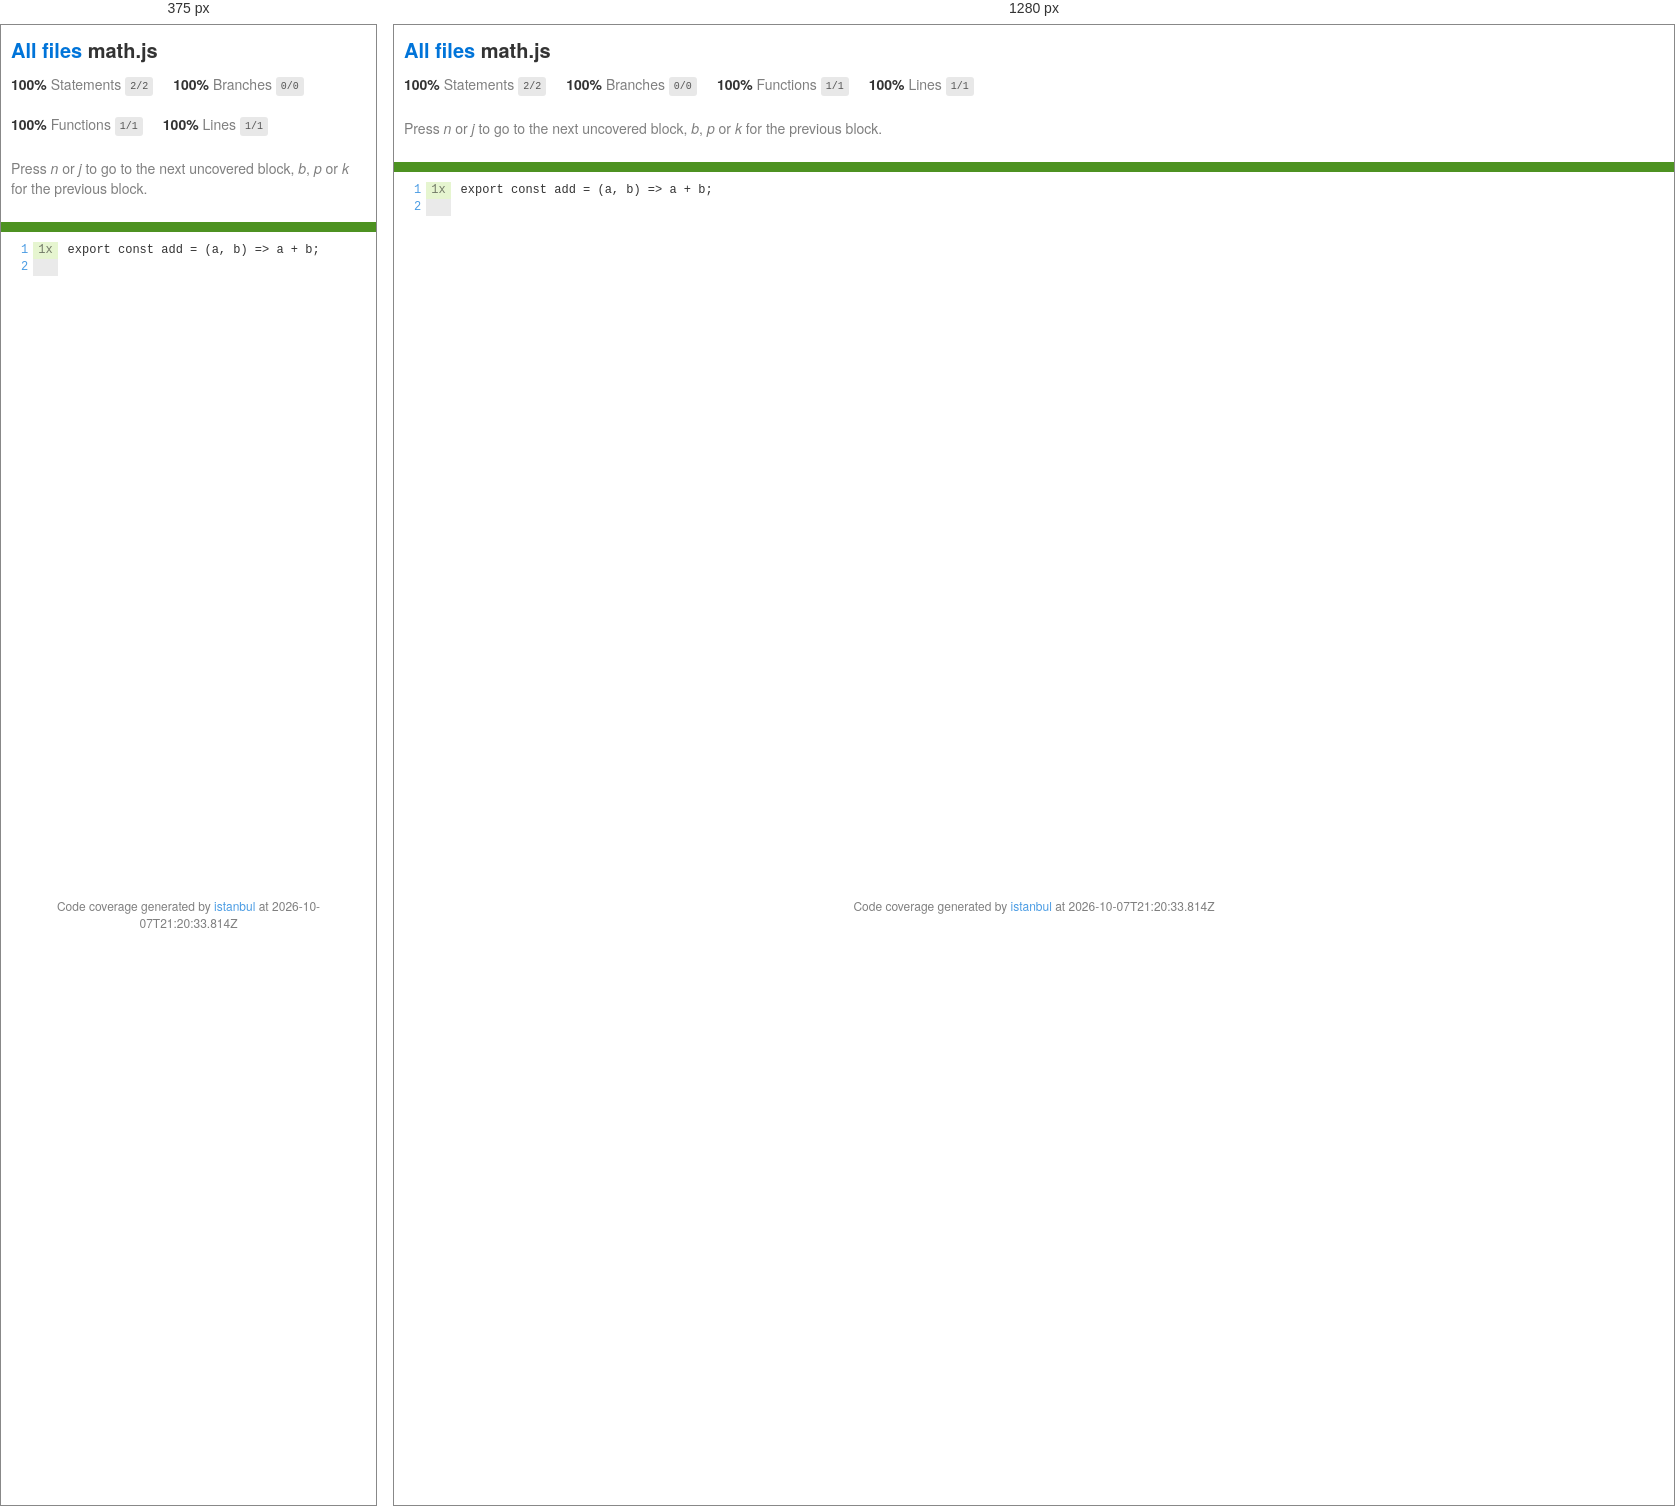
Rendered at 375 px and 1280 px, left to right.

<!-- file: math.js.html -->

<!doctype html>
<html lang="en">

<head>
    <title>Code coverage report for math.js</title>
    <meta charset="utf-8" />
    <link rel="stylesheet" href="prettify.css" />
    <link rel="stylesheet" href="base.css" />
    <link rel="shortcut icon" type="image/x-icon" href="favicon.png" />
    <meta name="viewport" content="width=device-width, initial-scale=1" />
    <style type='text/css'>
        .coverage-summary .sorter {
            background-image: url(sort-arrow-sprite.png);
        }
    </style>
</head>
    
<body>
<div class='wrapper'>
    <div class='pad1'>
        <h1><a href="index.html">All files</a> math.js</h1>
        <div class='clearfix'>
            
            <div class='fl pad1y space-right2'>
                <span class="strong">100% </span>
                <span class="quiet">Statements</span>
                <span class='fraction'>2/2</span>
            </div>
        
            
            <div class='fl pad1y space-right2'>
                <span class="strong">100% </span>
                <span class="quiet">Branches</span>
                <span class='fraction'>0/0</span>
            </div>
        
            
            <div class='fl pad1y space-right2'>
                <span class="strong">100% </span>
                <span class="quiet">Functions</span>
                <span class='fraction'>1/1</span>
            </div>
        
            
            <div class='fl pad1y space-right2'>
                <span class="strong">100% </span>
                <span class="quiet">Lines</span>
                <span class='fraction'>1/1</span>
            </div>
        
            
        </div>
        <p class="quiet">
            Press <em>n</em> or <em>j</em> to go to the next uncovered block, <em>b</em>, <em>p</em> or <em>k</em> for the previous block.
        </p>
        <template id="filterTemplate">
            <div class="quiet">
                Filter:
                <input type="search" id="fileSearch">
            </div>
        </template>
    </div>
    <div class='status-line high'></div>
    <pre><table class="coverage">
<tr><td class="line-count quiet"><a name='L1'></a><a href='#L1'>1</a>
<a name='L2'></a><a href='#L2'>2</a></td><td class="line-coverage quiet"><span class="cline-any cline-yes">1x</span>
<span class="cline-any cline-neutral">&nbsp;</span></td><td class="text"><pre class="prettyprint lang-js">export const add = (a, b) =&gt; a + b;
&nbsp;</pre></td></tr></table></pre>

                <div class='push'></div><!-- for sticky footer -->
            </div><!-- /wrapper -->
            <div class='footer quiet pad2 space-top1 center small'>
                Code coverage generated by
                <a href="https://istanbul.js.org/" target="_blank" rel="noopener noreferrer">istanbul</a>
                at 2026-10-07T21:20:33.814Z
            </div>
        <script src="prettify.js"></script>
        <script>
            window.onload = function () {
                prettyPrint();
            };
        </script>
        <script src="sorter.js"></script>
        <script src="block-navigation.js"></script>
    </body>
</html>
    

/* @media block from base.css */
@media only screen and (max-width: 640px) {
  .col3 {
    width: 100%;
    max-width: 100%;
  }
  .hide-mobile {
    display: none !important;
  }
}